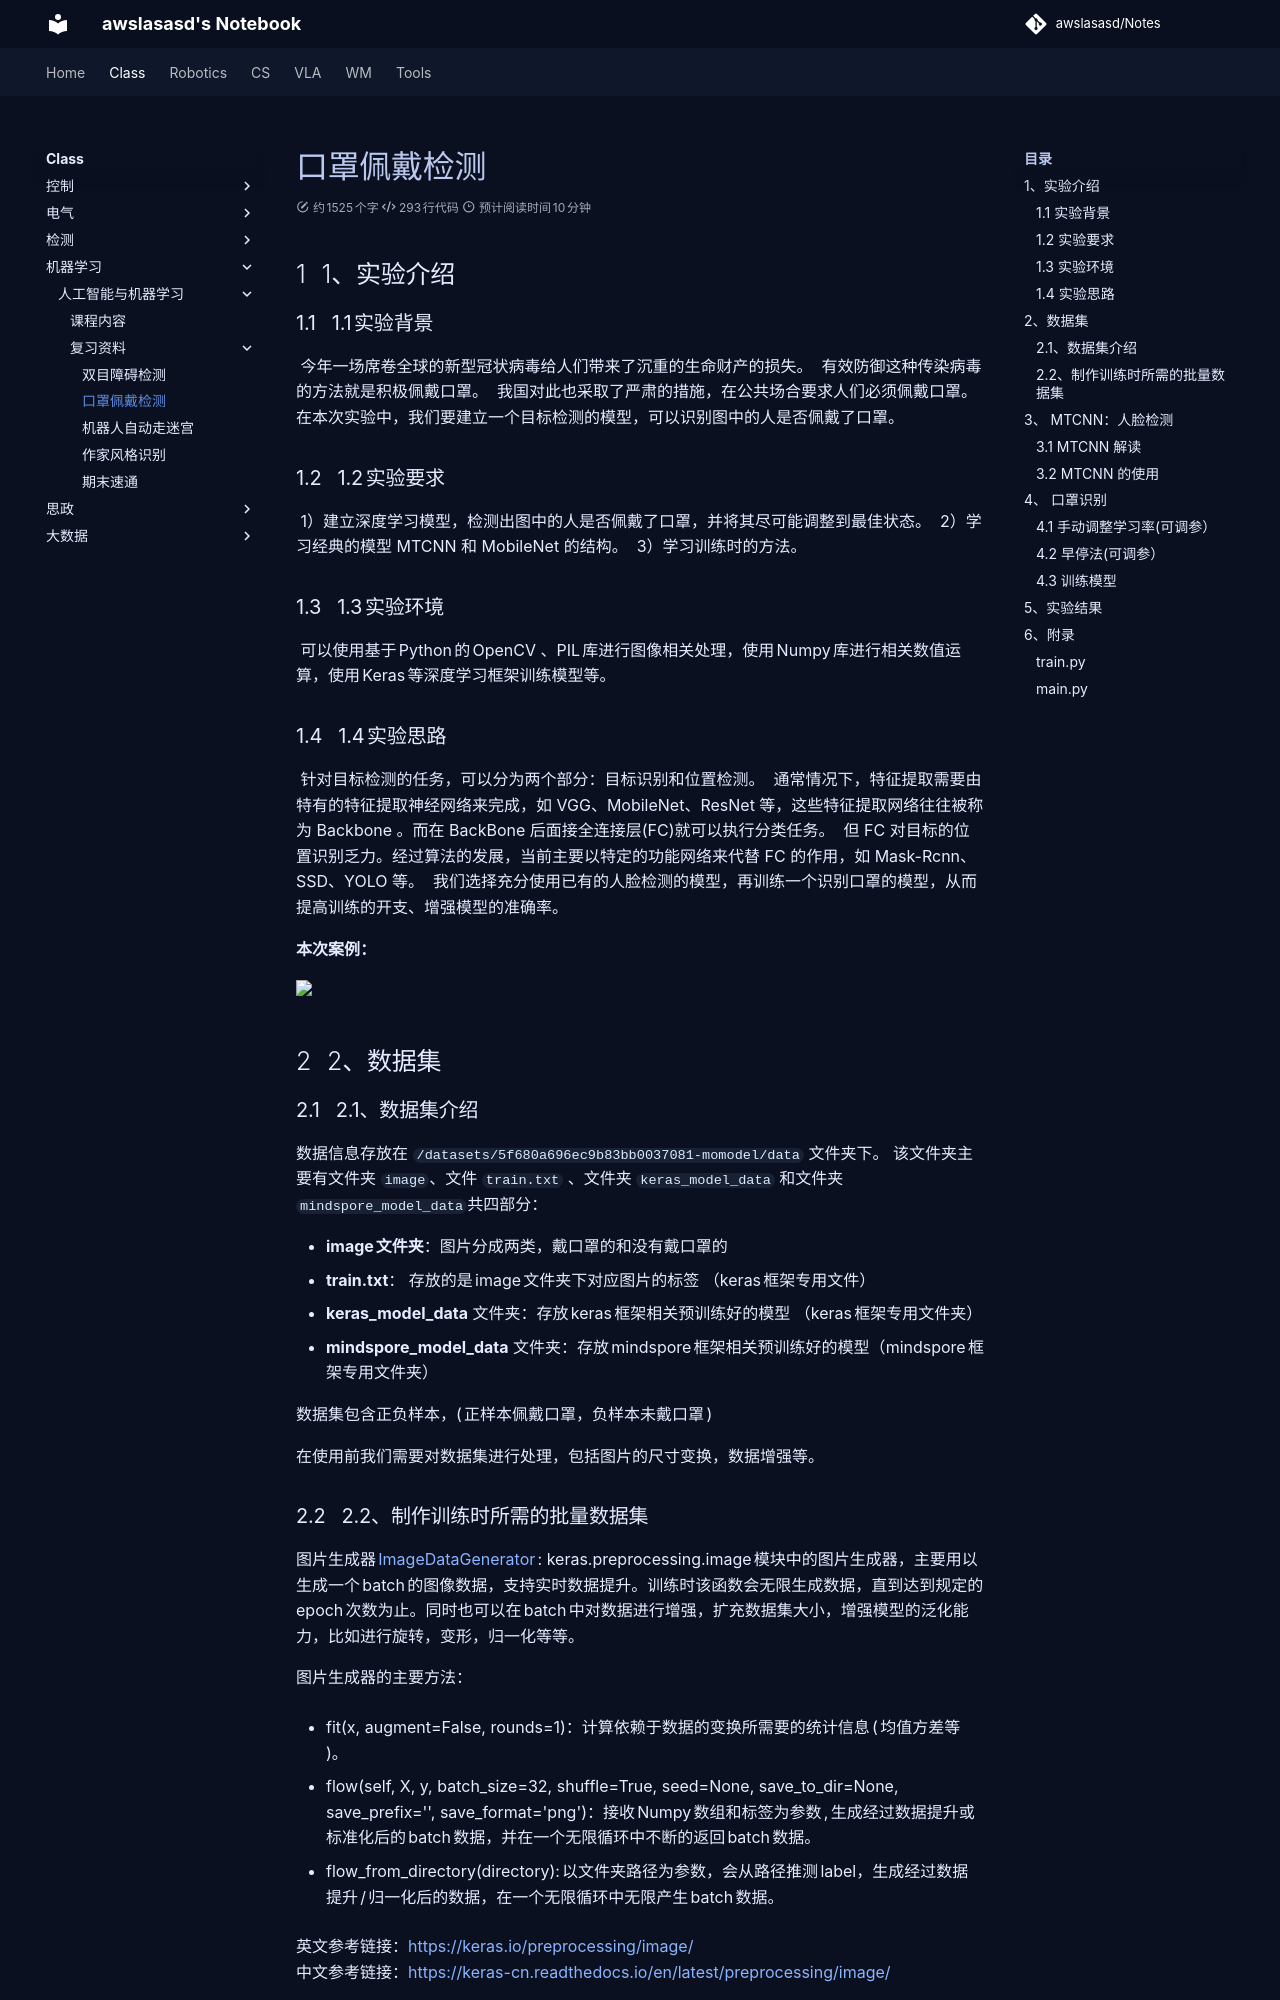

repository: awslasasd/awslasasd.github.io · page: Class/class_source/C_M01/LAB2/index.html · generator: mkdocs

# 口罩佩戴检测

## 1、实验介绍

### 1.1 实验背景

	今年一场席卷全球的新型冠状病毒给人们带来了沉重的生命财产的损失。
	有效防御这种传染病毒的方法就是积极佩戴口罩。
	我国对此也采取了严肃的措施，在公共场合要求人们必须佩戴口罩。
	在本次实验中，我们要建立一个目标检测的模型，可以识别图中的人是否佩戴了口罩。

### 1.2 实验要求

	1）建立深度学习模型，检测出图中的人是否佩戴了口罩，并将其尽可能调整到最佳状态。
	2）学习经典的模型 MTCNN 和 MobileNet 的结构。
	3）学习训练时的方法。

### 1.3 实验环境

	可以使用基于 Python 的 OpenCV 、PIL 库进行图像相关处理，使用 Numpy 库进行相关数值运算，使用 Keras 等深度学习框架训练模型等。

### 1.4 实验思路

	针对目标检测的任务，可以分为两个部分：目标识别和位置检测。
	通常情况下，特征提取需要由特有的特征提取神经网络来完成，如 VGG、MobileNet、ResNet 等，这些特征提取网络往往被称为 Backbone 。而在 BackBone 后面接全连接层(FC)就可以执行分类任务。
	但 FC 对目标的位置识别乏力。经过算法的发展，当前主要以特定的功能网络来代替 FC 的作用，如 Mask-Rcnn、SSD、YOLO 等。
	我们选择充分使用已有的人脸检测的模型，再训练一个识别口罩的模型，从而提高训练的开支、增强模型的准确率。

**本次案例：**

<img src="https://imgbed.momodel.cn/20200918102630.png" width=500px/>

## 2、数据集

### 2.1、数据集介绍

数据信息存放在 `/datasets/5f680a696ec9b83bb0037081-momodel/data` 文件夹下。
该文件夹主要有文件夹 `image`、文件 `train.txt` 、文件夹 `keras_model_data` 和文件夹 `mindspore_model_data`共四部分：

- **image 文件夹**：图片分成两类，戴口罩的和没有戴口罩的
- **train.txt**： 存放的是 image 文件夹下对应图片的标签 （keras 框架专用文件）
- **keras_model_data** 文件夹：存放 keras 框架相关预训练好的模型 （keras 框架专用文件夹）
- **mindspore_model_data** 文件夹：存放 mindspore 框架相关预训练好的模型（mindspore 框架专用文件夹）

数据集包含正负样本，(正样本佩戴口罩，负样本未戴口罩)

在使用前我们需要对数据集进行处理，包括图片的尺寸变换，数据增强等。

### 2.2、制作训练时所需的批量数据集

图片生成器 [ImageDataGenerator](https://keras.io/preprocessing/image/): keras.preprocessing.image 模块中的图片生成器，主要用以生成一个 batch 的图像数据，支持实时数据提升。训练时该函数会无限生成数据，直到达到规定的 epoch 次数为止。同时也可以在 batch 中对数据进行增强，扩充数据集大小，增强模型的泛化能力，比如进行旋转，变形，归一化等等。
    
图片生成器的主要方法：

+ fit(x, augment=False, rounds=1)：计算依赖于数据的变换所需要的统计信息(均值方差等)。  

+ flow(self, X, y, batch_size=32, shuffle=True, seed=None, save_to_dir=None, save_prefix='', save_format='png')：接收 Numpy 数组和标签为参数,生成经过数据提升或标准化后的 batch 数据，并在一个无限循环中不断的返回 batch 数据。  


+ flow_from_directory(directory): 以文件夹路径为参数，会从路径推测 label，生成经过数据提升/归一化后的数据，在一个无限循环中无限产生 batch 数据。

英文参考链接：https://keras.io/preprocessing/image/  
中文参考链接：https://keras-cn.readthedocs.io/en/latest/preprocessing/image/

以上只是对图片生成器进行简单的介绍，详细信息请参考中英文链接。  
根据上面的介绍和我们数据集的特性，我们主要运用 `ImageDataGenerator()` 和 `flow_from_directory()` 方法。我们将数据处理过程封装成为一个函数：

## 3、 MTCNN：人脸检测

### 3.1  MTCNN 解读

参考文献：《Joint Face Detection and Alignment using Multi-task Cascaded Convolutional Networks》  
文献与代码地址：https://kpzhang93.github.io/MTCNN_face_detection_alignment/  

论文的主要贡献：  
1）**三阶段的级联（cascaded）架构**  
2）**coarse-to-fine 的方式**  
3）**new online hard sample mining 策略**  
4）**同时进行人脸检测和人脸对齐**  
5）**state-of-the-art 性能**  

<img src="https://imgbed.momodel.cn/20200918102724.png"/>
